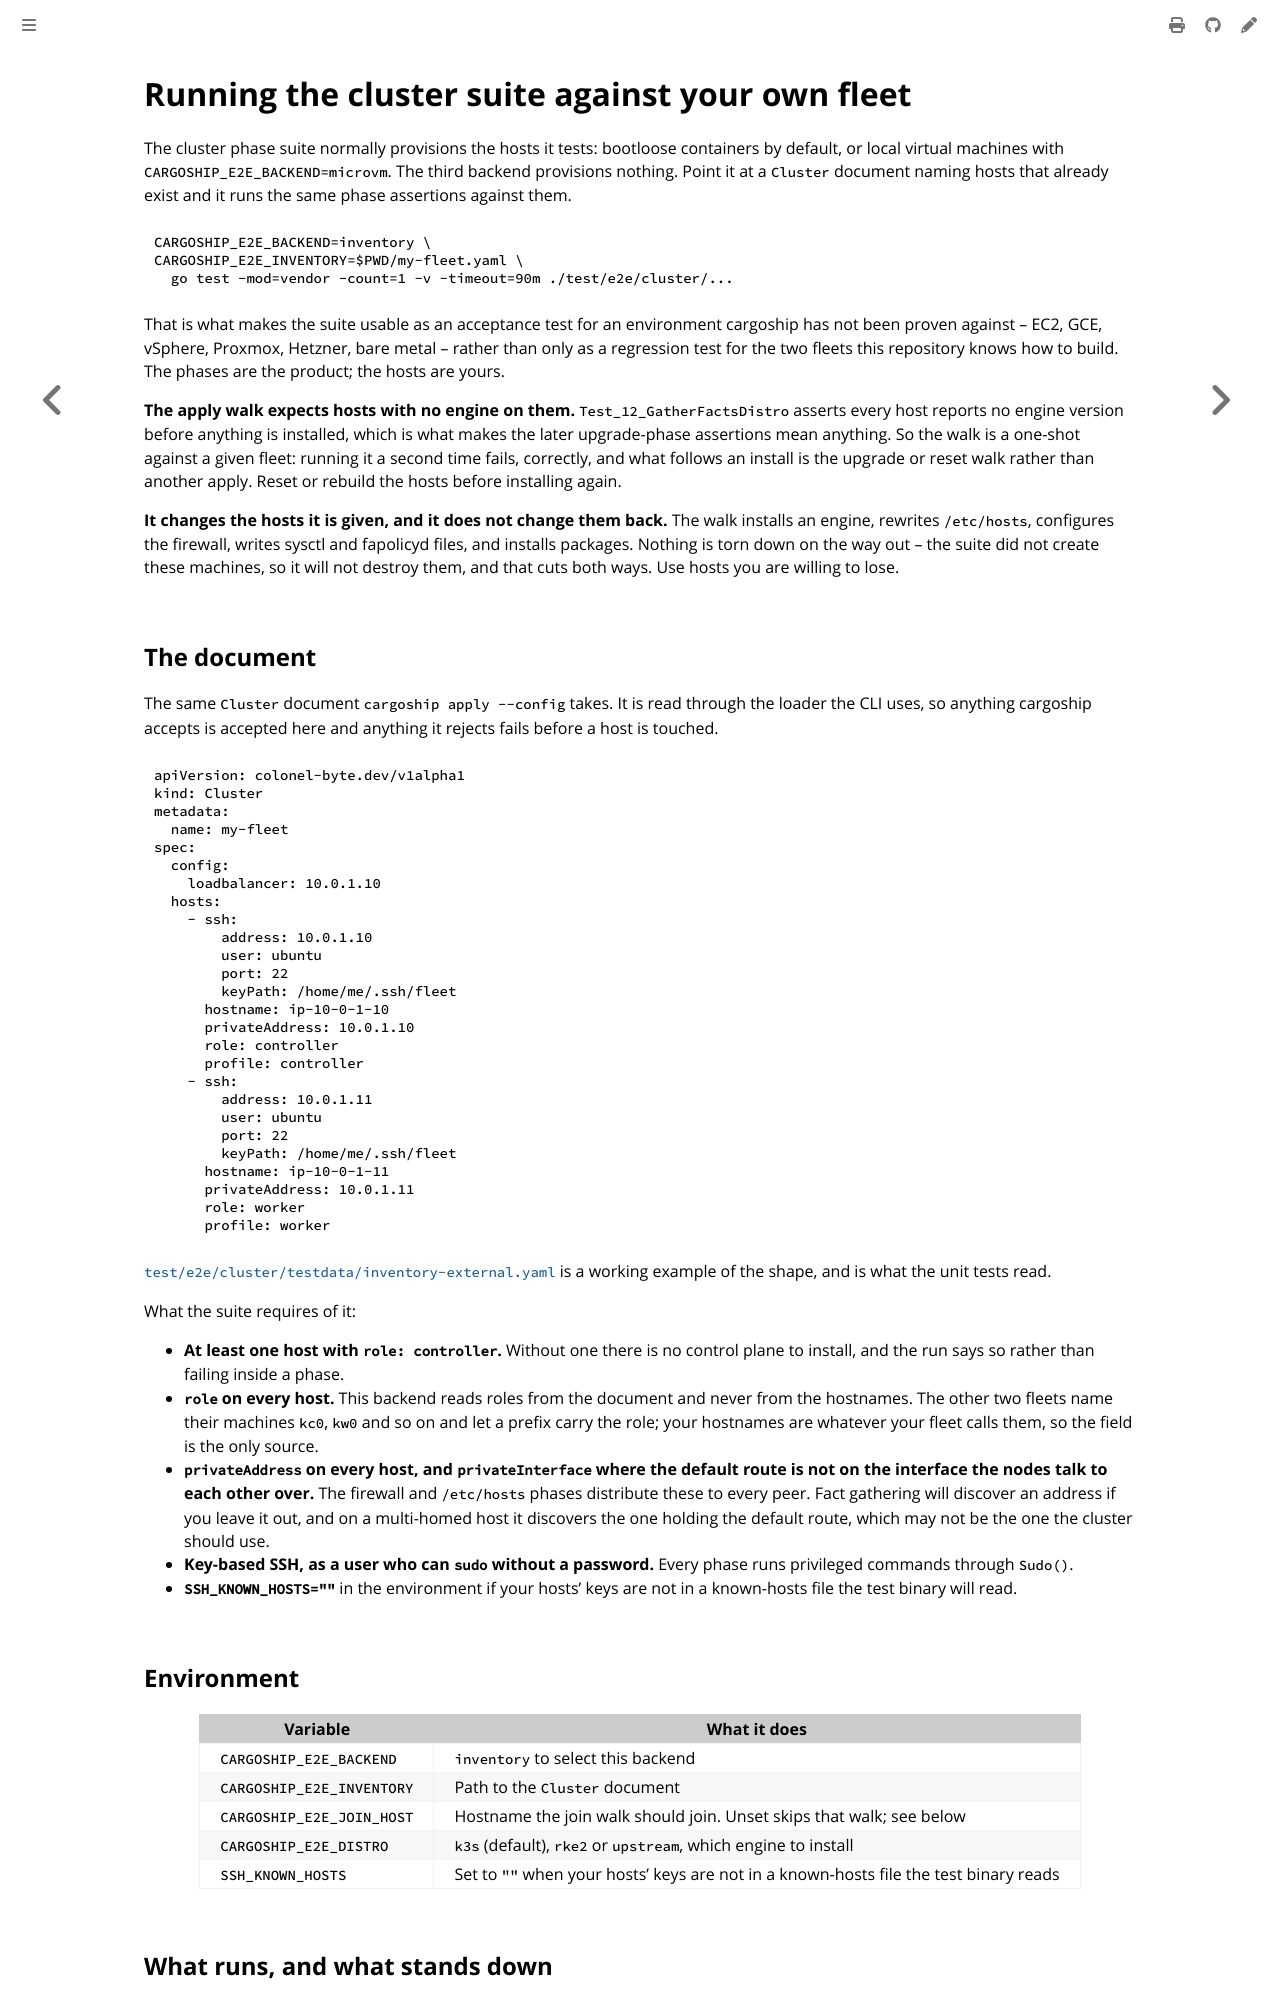

repository: colonel-byte/cargoship · page: dev/e2e-external-inventory.html · generator: mdbook

# Running the cluster suite against your own fleet

The cluster phase suite normally provisions the hosts it tests: bootloose containers by default, or local virtual machines with `CARGOSHIP_E2E_BACKEND=microvm`. The third backend provisions nothing. Point it at a `Cluster` document naming hosts that already exist and it runs the same phase assertions against them.

```sh
CARGOSHIP_E2E_BACKEND=inventory \
CARGOSHIP_E2E_INVENTORY=$PWD/my-fleet.yaml \
  go test -mod=vendor -count=1 -v -timeout=90m ./test/e2e/cluster/...
```

That is what makes the suite usable as an acceptance test for an environment cargoship has not been proven against -- EC2, GCE, vSphere, Proxmox, Hetzner, bare metal -- rather than only as a regression test for the two fleets this repository knows how to build. The phases are the product; the hosts are yours.

**The apply walk expects hosts with no engine on them.** `Test_12_GatherFactsDistro` asserts every host reports no engine version before anything is installed, which is what makes the later upgrade-phase assertions mean anything. So the walk is a one-shot against a given fleet: running it a second time fails, correctly, and what follows an install is the upgrade or reset walk rather than another apply. Reset or rebuild the hosts before installing again.

**It changes the hosts it is given, and it does not change them back.** The walk installs an engine, rewrites `/etc/hosts`, configures the firewall, writes sysctl and fapolicyd files, and installs packages. Nothing is torn down on the way out -- the suite did not create these machines, so it will not destroy them, and that cuts both ways. Use hosts you are willing to lose.

## The document

The same `Cluster` document `cargoship apply --config` takes. It is read through the loader the CLI uses, so anything cargoship accepts is accepted here and anything it rejects fails before a host is touched.

```yaml
apiVersion: colonel-byte.dev/v1alpha1
kind: Cluster
metadata:
  name: my-fleet
spec:
  config:
    loadbalancer: 10.0.1.10
  hosts:
    - ssh:
        address: 10.0.1.10
        user: ubuntu
        port: 22
        keyPath: /home/me/.ssh/fleet
      hostname: ip-10-0-1-10
      privateAddress: 10.0.1.10
      role: controller
      profile: controller
    - ssh:
        address: 10.0.1.11
        user: ubuntu
        port: 22
        keyPath: /home/me/.ssh/fleet
      hostname: ip-10-0-1-11
      privateAddress: 10.0.1.11
      role: worker
      profile: worker
```

[`test/e2e/cluster/testdata/inventory-external.yaml`](https://github.com/colonel-byte/cargoship/blob/main/test/e2e/cluster/testdata/inventory-external.yaml) is a working example of the shape, and is what the unit tests read.

What the suite requires of it:

*   **At least one host with `role: controller`.** Without one there is no control plane to install, and the run says so rather than failing inside a phase.
*   **`role` on every host.** This backend reads roles from the document and never from the hostnames. The other two fleets name their machines `kc0`, `kw0` and so on and let a prefix carry the role; your hostnames are whatever your fleet calls them, so the field is the only source.
*   **`privateAddress` on every host, and `privateInterface` where the default route is not on the interface the nodes talk to each other over.** The firewall and `/etc/hosts` phases distribute these to every peer. Fact gathering will discover an address if you leave it out, and on a multi-homed host it discovers the one holding the default route, which may not be the one the cluster should use.
*   **Key-based SSH, as a user who can `sudo` without a password.** Every phase runs privileged commands through `Sudo()`.
*   **`SSH_KNOWN_HOSTS=""`** in the environment if your hosts' keys are not in a known-hosts file the test binary will read.

## Environment

| Variable                  | What it does                                                                          |
| ------------------------- | ------------------------------------------------------------------------------------- |
| `CARGOSHIP_E2E_BACKEND`   | `inventory` to select this backend                                                    |
| `CARGOSHIP_E2E_INVENTORY` | Path to the `Cluster` document                                                        |
| `CARGOSHIP_E2E_JOIN_HOST` | Hostname the join walk should join. Unset skips that walk; see below                  |
| `CARGOSHIP_E2E_DISTRO`    | `k3s` (default), `rke2` or `upstream`, which engine to install                        |
| `SSH_KNOWN_HOSTS`         | Set to `""` when your hosts' keys are not in a known-hosts file the test binary reads |
